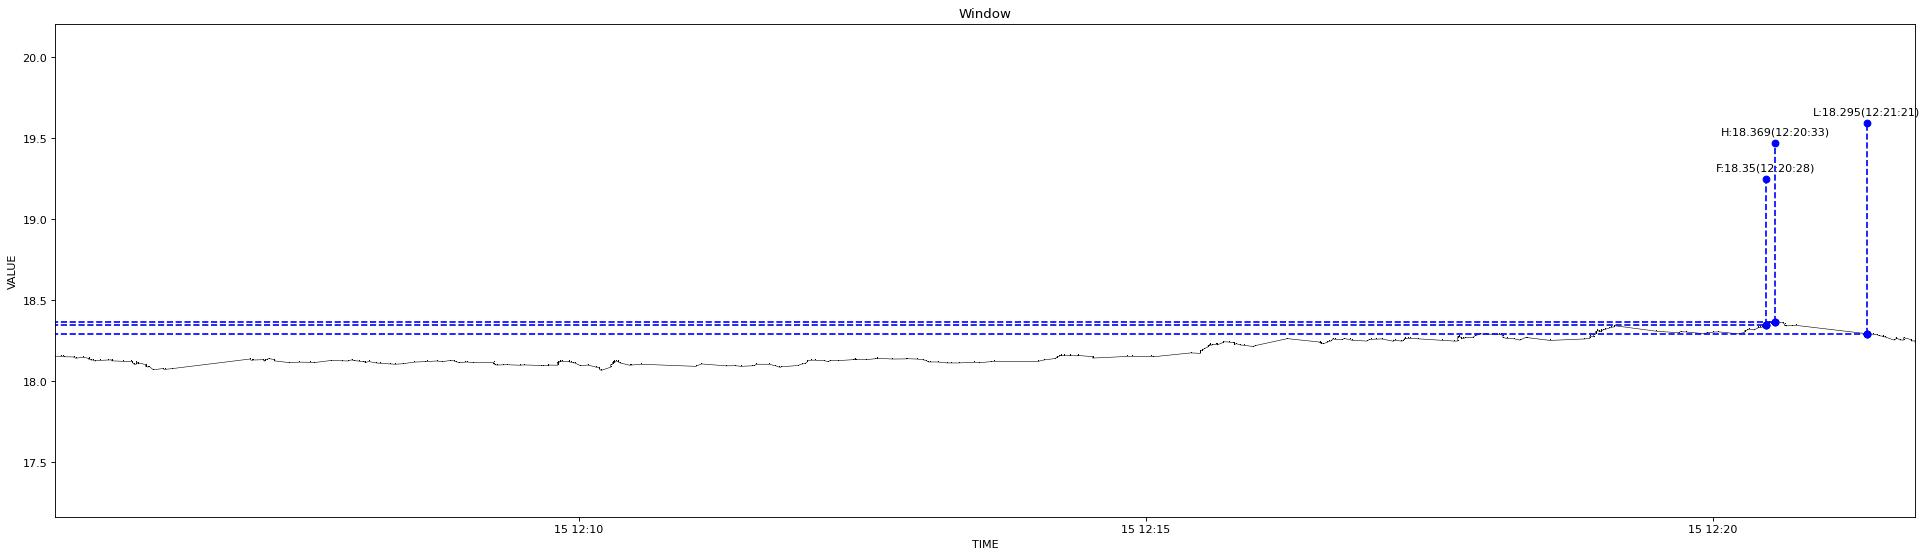

The file beside this chart, header and first rows:
1639541123794, 18.156
1639541126973, 18.16
1639541127572, 18.15
1639541127840, 18.15
1639541128395, 18.15
1639541133136, 18.15
1639541133240, 18.15
1639541133981, 18.15
1639541134225, 18.14
1639541138864, 18.15
1639541141147, 18.14
1639541141398, 18.14
1639541141550, 18.14
1639541142497, 18.13
1639541142973, 18.13
1639541143083, 18.13
1639541143321, 18.13
1639541144182, 18.13
1639541147558, 18.13
1639541151671, 18.13
1639541153054, 18.13
1639541153931, 18.13
1639541159610, 18.12
1639541163521, 18.12
1639541164396, 18.12
1639541164661, 18.12
1639541164900, 18.12
1639541165348, 18.11
1639541166610, 18.11
1639541166719, 18.12
1639541167075, 18.11
1639541167639, 18.11
1639541171157, 18.1
1639541171282, 18.09
1639541171401, 18.09
1639541171629, 18.09
1639541172300, 18.09
1639541173613, 18.09
1639541175379, 18.07
1639541180134, 18.08
1639541181602, 18.07
1639541185299, 18.08
1639541226642, 18.14
1639541227805, 18.13
1639541228773, 18.13
1639541233713, 18.13
1639541234049, 18.12
1639541234326, 18.13
1639541234966, 18.13
1639541235086, 18.13
1639541236770, 18.14
1639541239005, 18.14
1639541239107, 18.14
1639541239227, 18.14
1639541239332, 18.14
1639541239707, 18.13
1639541247732, 18.12
1639541252640, 18.12
1639541258133, 18.12
1639541260683, 18.12
1639541269641, 18.13
... 370 more rows
